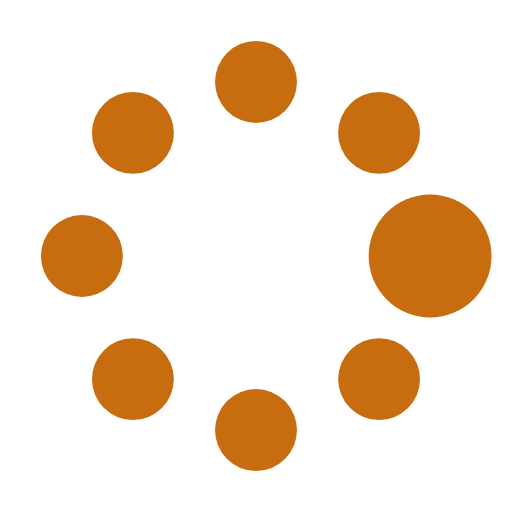
t = 0.00 s
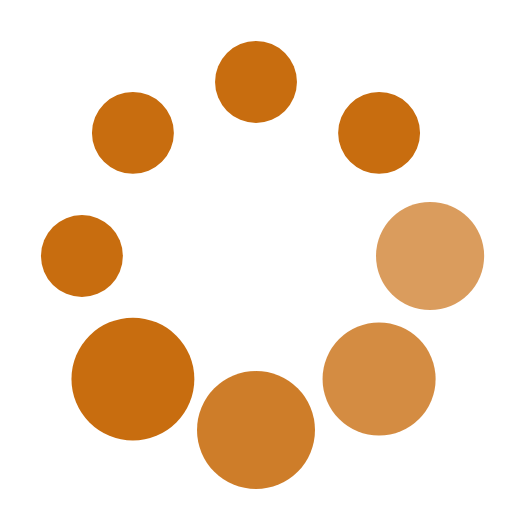
t = 0.18 s
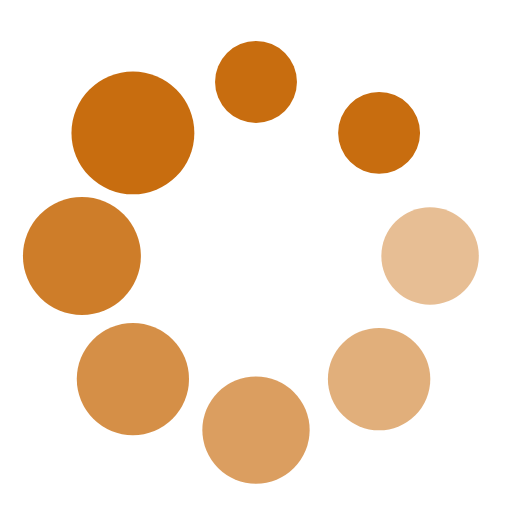
t = 0.31 s
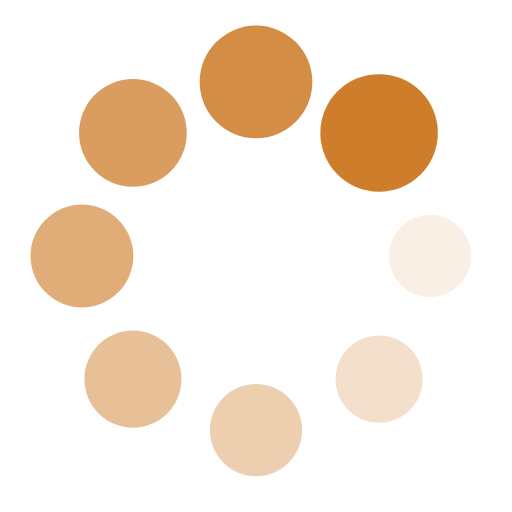
t = 0.50 s
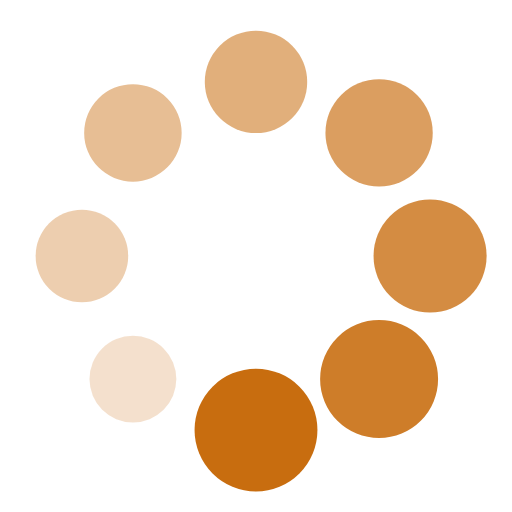
t = 0.62 s
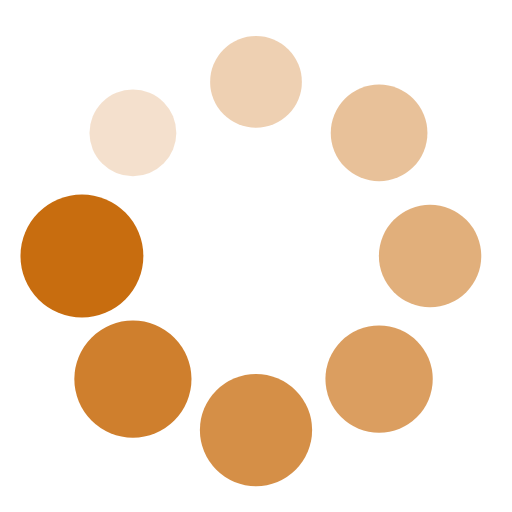
t = 0.75 s

The animated SVG that drew these frames (rendered in a browser with its animation timeline set to each time). Animation: 16 SMIL elements (animate=8,animateTransform=8); one cycle of 0.93 s, repeats indefinitely.

<?xml version="1.0" encoding="utf-8"?><svg width='70px' height='70px' xmlns="http://www.w3.org/2000/svg" viewBox="0 0 100 100" preserveAspectRatio="xMidYMid" class="uil-spin"><rect x="0" y="0" width="100" height="100" fill="none" class="bk"></rect><g transform="translate(50 50)"><g transform="rotate(0) translate(34 0)"><circle cx="0" cy="0" r="8" fill="#C86D0F"><animate attributeName="opacity" from="1" to="0.1" begin="0s" dur="0.5s" repeatCount="indefinite"></animate><animateTransform attributeName="transform" type="scale" from="1.5" to="1" begin="0s" dur="0.5s" repeatCount="indefinite"></animateTransform></circle></g><g transform="rotate(45) translate(34 0)"><circle cx="0" cy="0" r="8" fill="#C86D0F"><animate attributeName="opacity" from="1" to="0.1" begin="0.06s" dur="0.5s" repeatCount="indefinite"></animate><animateTransform attributeName="transform" type="scale" from="1.5" to="1" begin="0.06s" dur="0.5s" repeatCount="indefinite"></animateTransform></circle></g><g transform="rotate(90) translate(34 0)"><circle cx="0" cy="0" r="8" fill="#C86D0F"><animate attributeName="opacity" from="1" to="0.1" begin="0.12s" dur="0.5s" repeatCount="indefinite"></animate><animateTransform attributeName="transform" type="scale" from="1.5" to="1" begin="0.12s" dur="0.5s" repeatCount="indefinite"></animateTransform></circle></g><g transform="rotate(135) translate(34 0)"><circle cx="0" cy="0" r="8" fill="#C86D0F"><animate attributeName="opacity" from="1" to="0.1" begin="0.18s" dur="0.5s" repeatCount="indefinite"></animate><animateTransform attributeName="transform" type="scale" from="1.5" to="1" begin="0.18s" dur="0.5s" repeatCount="indefinite"></animateTransform></circle></g><g transform="rotate(180) translate(34 0)"><circle cx="0" cy="0" r="8" fill="#C86D0F"><animate attributeName="opacity" from="1" to="0.1" begin="0.25s" dur="0.5s" repeatCount="indefinite"></animate><animateTransform attributeName="transform" type="scale" from="1.5" to="1" begin="0.25s" dur="0.5s" repeatCount="indefinite"></animateTransform></circle></g><g transform="rotate(225) translate(34 0)"><circle cx="0" cy="0" r="8" fill="#C86D0F"><animate attributeName="opacity" from="1" to="0.1" begin="0.31s" dur="0.5s" repeatCount="indefinite"></animate><animateTransform attributeName="transform" type="scale" from="1.5" to="1" begin="0.31s" dur="0.5s" repeatCount="indefinite"></animateTransform></circle></g><g transform="rotate(270) translate(34 0)"><circle cx="0" cy="0" r="8" fill="#C86D0F"><animate attributeName="opacity" from="1" to="0.1" begin="0.37s" dur="0.5s" repeatCount="indefinite"></animate><animateTransform attributeName="transform" type="scale" from="1.5" to="1" begin="0.37s" dur="0.5s" repeatCount="indefinite"></animateTransform></circle></g><g transform="rotate(315) translate(34 0)"><circle cx="0" cy="0" r="8" fill="#C86D0F"><animate attributeName="opacity" from="1" to="0.1" begin="0.43s" dur="0.5s" repeatCount="indefinite"></animate><animateTransform attributeName="transform" type="scale" from="1.5" to="1" begin="0.43s" dur="0.5s" repeatCount="indefinite"></animateTransform></circle></g></g></svg>
